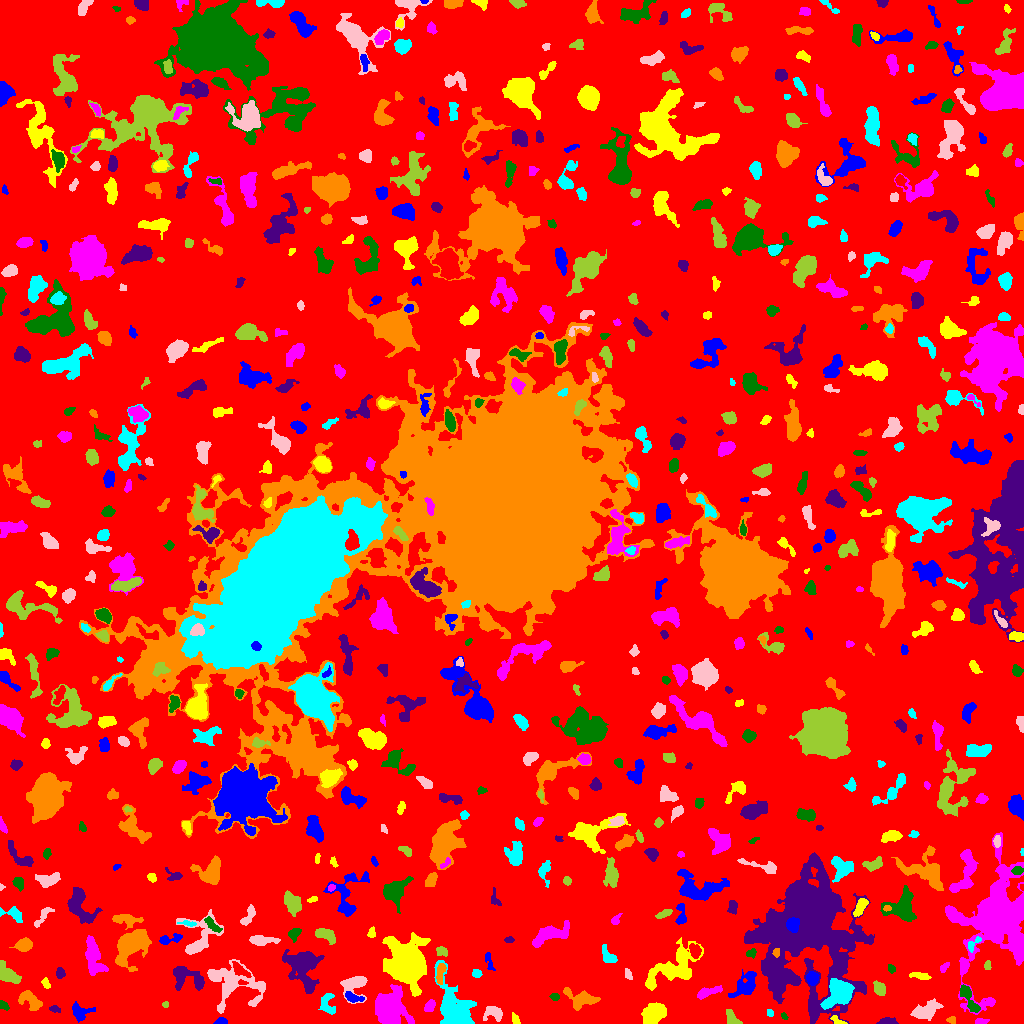

Data behind this chart, as committed beside it:
ID, X, Y, A, B, theta, total_flux, mu_max, mu_median, mu_mean, R_fwhm, R_e, R10, R90, x_start, x_end, y_start, y_end, area, greylevel
0, 516, 522.7, 304.8, 298.9, -1.146, 971204, 9.0, 1.0, 1.28, 54.53, 214.5, 82.33, 360.9, 0, 1023, 0, 1023, 758670, 1.28
1, 220.9, 1.767, 2.947, 1.568, 0.03671, 249.0, 7.0, 3.0, 3.234, 3.192, 2.585, 0.9772, 4.107, 213, 227, 0, 6, 77, 7.234
2, 837.5, 2.681, 4.195, 1.629, -0.4668, 119.0, 3.0, 2.0, 1.488, 3.656, 2.932, 0.9772, 4.37, 830, 847, 0, 8, 80, 6.487
3, 980.5, 1.679, 3.105, 1.344, 0.08602, 249.0, 8.0, 3.0, 3.365, 2.985, 2.394, 0.9772, 3.949, 975, 989, 0, 5, 74, 7.365
4, 783.9, 7.815, 1.772, 1.242, -0.8747, 54.0, 3.0, 1.0, 1.256, 2.185, 1.784, 0.5642, 2.985, 781, 788, 4, 11, 43, 6.256
5, 887.9, 1.861, 4.534, 1.599, 0.02013, 570.0, 12.0, 5.0, 5.0, 3.949, 3.241, 1.128, 5.109, 876, 898, 0, 6, 114, 9.0
6, 951.1, 3.5, 2.075, 1.829, 0.0, 62.0, 2.0, 1.0, 1.016, 3.827, 2.185, 0.9772, 3.523, 946, 955, 0, 7, 61, 5.016
7, 769.8, 10.71, 1.684, 1.605, -0.9484, 96.0, 4.0, 2.0, 1.92, 3.038, 2.111, 0.7979, 3.338, 767, 773, 7, 14, 50, 5.92
8, 925.8, 12.98, 7.215, 3.514, 0.3852, 1908, 12.0, 5.0, 5.115, 6.979, 6.05, 2.257, 9.541, 910, 943, 3, 25, 373, 7.115
9, 732.6, 3.853, 4.227, 2.451, -0.8789, 511.0, 9.0, 3.0, 3.34, 3.7, 3.478, 1.382, 5.726, 726, 742, 0, 14, 153, 6.34
10, 1019, 13.34, 3.82, 2.875, 0.7754, 350.0, 5.0, 2.0, 2.448, 4.618, 3.827, 1.382, 5.781, 1009, 1023, 5, 22, 143, 6.448
11, 80.62, 11.45, 5.35, 4.218, -0.022, 450.0, 5.0, 2.0, 1.94, 4.442, 4.983, 2.034, 7.674, 72, 95, 1, 22, 232, 4.94
12, 515.3, 3.977, 2.944, 1.613, -1.094, 215.0, 5.0, 3.0, 2.829, 3.742, 2.764, 1.128, 4.184, 512, 520, 0, 11, 76, 5.829
13, 429.4, 17.1, 3.195, 2.11, 0.8246, 138.0, 3.0, 1.0, 1.19, 3.338, 3.141, 1.128, 5.14, 424, 435, 12, 24, 116, 5.19
14, 3.425, 18.48, 2.888, 1.727, -0.7003, 219.0, 5.0, 3.0, 2.882, 4.029, 2.821, 1.128, 4.184, 0, 9, 13, 23, 76, 5.882
15, 54.89, 14.44, 2.754, 1.531, -0.1912, 105.0, 3.0, 1.0, 1.5, 3.192, 2.585, 0.9772, 4.107, 49, 60, 11, 18, 70, 5.5
16, 580.9, 24.92, 8.293, 4.439, -0.2465, 1049, 8.0, 2.0, 2.746, 5.726, 5.944, 2.185, 9.491, 563, 600, 13, 36, 382, 5.746
17, 328.1, 18, 5.848, 3.445, -1.173, 244.0, 3.0, 1.0, 1.109, 4.754, 4.068, 1.596, 6.482, 318, 335, 9, 30, 220, 5.109
18, 494.7, 10.07, 4.698, 3.319, 0.04969, 677.0, 9.0, 3.0, 3.178, 4.146, 4.029, 1.596, 6.794, 483, 502, 2, 17, 213, 6.178
19, 165.2, 18.55, 1.383, 1.347, -1.131, 51.0, 3.0, 1.0, 1.275, 2.326, 1.784, 0.5642, 2.706, 162, 168, 16, 22, 40, 5.275
20, 619.7, 11.94, 4.285, 3.703, -1.411, 1018, 9.0, 4.0, 3.813, 5.698, 5.015, 1.954, 7.797, 609, 628, 0, 20, 267, 6.813
21, 352.6, 26.07, 4.888, 2.015, -0.2849, 397.0, 6.0, 3.0, 2.776, 4.853, 3.656, 1.382, 5.754, 345, 364, 21, 32, 143, 7.776
22, 653.7, 10.19, 6.03, 4.094, 0.6651, 2149, 11.0, 5.0, 5.056, 7.356, 6.308, 2.523, 9.918, 641, 666, 0, 21, 425, 8.056
23, 708.6, 31.45, 7.183, 2.102, 0.3354, 709.0, 6.0, 4.0, 3.581, 6.979, 4.787, 1.954, 7.159, 697, 722, 24, 38, 198, 5.581
24, 554.3, 26.76, 2.313, 1.62, -0.08014, 152.0, 4.0, 2.0, 2.303, 3.868, 2.523, 0.9772, 3.785, 549, 559, 23, 30, 66, 6.303
25, 303.6, 53.87, 11.73, 7.612, -1.219, 3779, 12.0, 4.0, 4.18, 7.736, 9.739, 3.523, 15.17, 282, 324, 30, 74, 904, 6.18
26, 30.13, 23.06, 6.358, 3.45, -0.6341, 833.0, 6.0, 3.0, 2.892, 7.225, 5.352, 2.111, 8.273, 18, 42, 13, 33, 288, 5.892
27, 456.6, 11.5, 11.6, 6.209, -1.139, 6741, 25.0, 4.0, 6.377, 7.548, 7.464, 2.985, 14.23, 434, 476, 0, 63, 1057, 9.377
28, 233, 40.48, 16.09, 10.57, -0.3324, 3982, 10.0, 3.0, 3.818, 10.05, 10.43, 3.909, 16.29, 207, 265, 10, 64, 1043, 5.818
29, 879, 34.91, 3.72, 2.673, -1.017, 400.0, 4.0, 3.0, 2.614, 6.283, 4.146, 1.693, 6.103, 873, 885, 28, 43, 153, 5.614
30, 151.6, 34.24, 4.478, 3.754, -0.1185, 203.0, 3.0, 1.0, 1.493, 4.442, 3.868, 1.493, 6.024, 144, 158, 28, 43, 136, 4.493
31, 812.4, 44.79, 2.91, 2.732, 1.421, 655.0, 10.0, 3.0, 4.281, 4.442, 3.523, 1.382, 5.698, 806, 819, 38, 52, 153, 10.28
32, 45.88, 40.12, 2.61, 1.63, -1.148, 225.0, 8.0, 3.0, 3.0, 2.877, 2.523, 0.9772, 4.107, 41, 50, 35, 46, 75, 6.0
33, 389.6, 14.49, 8.594, 7.12, -1.278, 5992, 15.0, 5.0, 6.171, 10.87, 9.062, 3.7, 14.55, 375, 414, 0, 39, 971, 9.171
34, 968, 25.91, 8.802, 2.386, -1.082, 636.0, 8.0, 2.0, 2.465, 4.442, 4.549, 1.596, 7.421, 960, 980, 11, 39, 258, 7.465
35, 186.2, 46.85, 9.432, 4.801, -0.3753, 1386, 10.0, 3.0, 3.136, 4.918, 6.155, 2.111, 10.25, 173, 204, 33, 57, 442, 6.136
36, 440.7, 50.82, 5.36, 1.68, 1.395, 251.0, 6.0, 2.0, 1.651, 3.241, 3.478, 1.262, 5.585, 436, 446, 39, 60, 152, 7.651
37, 839.4, 29.72, 7.068, 5.38, 0.7053, 4041, 18.0, 6.0, 6.571, 7.485, 7.024, 2.706, 11.51, 820, 854, 14, 45, 615, 13.57
38, 355.8, 39.62, 6.335, 5.172, 0.6994, 1275, 12.0, 2.0, 3.622, 5.078, 4.853, 1.871, 8.867, 340, 367, 20, 47, 352, 6.622
39, 8.503, 48.31, 6.258, 3.219, -0.6321, 1155, 9.0, 4.0, 3.876, 6.024, 5.323, 2.111, 8.368, 0, 21, 40, 63, 298, 6.876
40, 239.9, 53.46, 4.883, 1.956, -0.6286, 245.0, 6.0, 1.0, 1.476, 3.29, 3.385, 1.128, 5.726, 232, 251, 46, 62, 166, 8.476
41, 745.5, 38.54, 7.978, 4.24, 0.8718, 1002, 6.0, 2.0, 2.462, 7.485, 6.129, 2.459, 9.805, 728, 756, 26, 54, 407, 5.462
42, 920.1, 47.71, 5.489, 1.602, -0.122, 266.0, 3.0, 2.0, 2.078, 5.382, 3.742, 1.596, 5.585, 909, 931, 44, 51, 128, 5.078
43, 944.1, 56.47, 2.951, 1.35, 0.7857, 102.0, 4.0, 1.0, 1.397, 3.385, 2.523, 0.7979, 3.827, 940, 949, 51, 61, 73, 6.397
44, 891, 54.95, 2.265, 1.708, -0.8538, 112.0, 4.0, 2.0, 1.806, 3.478, 2.523, 0.9772, 3.868, 888, 895, 50, 59, 62, 5.806
45, 59.86, 50.01, 2.434, 2.164, -1.393, 156.0, 4.0, 2.0, 1.714, 3.909, 2.821, 0.9772, 4.583, 56, 65, 45, 56, 91, 5.714
46, 130.2, 78.31, 8.18, 5.654, 0.7608, 8101, 39.0, 6.0, 9.519, 6.408, 7.001, 2.646, 13.22, 115, 151, 52, 94, 851, 11.52
47, 476.4, 49.72, 2.471, 2.069, -0.2538, 165.0, 4.0, 2.0, 2.143, 4.26, 2.877, 1.128, 4.334, 472, 482, 46, 54, 77, 5.143
48, 628.2, 49.43, 2.638, 1.441, -1.05, 93.0, 3.0, 1.0, 1.274, 2.932, 2.394, 0.9772, 3.868, 625, 632, 44, 55, 73, 5.274
49, 987.5, 58.15, 1.976, 1.572, 1.571, 54.0, 3.0, 1.0, 0.8852, 2.111, 1.954, 0.5642, 3.192, 984, 991, 54, 63, 61, 4.885
50, 521.3, 61.99, 6.277, 3.511, -1.366, 1109, 8.0, 3.0, 3.521, 7.024, 5.528, 2.185, 8.612, 512, 529, 52, 76, 315, 6.521
51, 489.2, 61.72, 5.679, 1.736, -1.288, 159.0, 3.0, 1.0, 1.5, 3.989, 3.432, 1.262, 5.323, 485, 495, 53, 71, 106, 4.5
52, 406.3, 58.35, 8.664, 7.292, -1.321, 39652, 120.0, 10.0, 22.84, 8.368, 8.649, 3.338, 16.47, 382, 430, 27, 91, 1736, 24.84
53, 997.4, 106.6, 16.8, 11.4, 1.322, 71437, 149.0, 5.0, 17.75, 9.356, 10.76, 4.029, 24.22, 945, 1023, 9, 191, 4025, 19.75
54, 751, 70.62, 2.369, 1.693, 0.6879, 69.0, 3.0, 1.0, 0.8734, 2.257, 2.257, 0.7979, 3.742, 746, 756, 65, 75, 79, 5.873
55, 804.3, 98.38, 27.23, 20.48, 1.457, 86796, 65.0, 5.0, 10.47, 14.7, 19.36, 6.84, 40.82, 744, 874, 0, 171, 8292, 12.47
56, 776.2, 71.1, 2.002, 1.658, 1.23, 99.0, 4.0, 2.0, 1.678, 3.141, 2.326, 0.7979, 3.7, 772, 779, 66, 75, 59, 12.68
57, 607.8, 67.56, 4.973, 2.796, -0.9615, 427.0, 5.0, 2.0, 2.426, 4.652, 4.222, 1.693, 6.58, 602, 617, 61, 79, 176, 5.426
58, 199.1, 84.58, 11.74, 8.183, 1.044, 1721, 9.0, 2.0, 2.883, 6.05, 6.699, 2.523, 11.67, 176, 223, 69, 114, 597, 5.883
59, 441.9, 71.98, 3, 2.118, -0.2894, 142.0, 3.0, 1.0, 1.406, 3.742, 3.09, 1.128, 4.853, 436, 447, 67, 77, 101, 5.406
... 648 more rows
